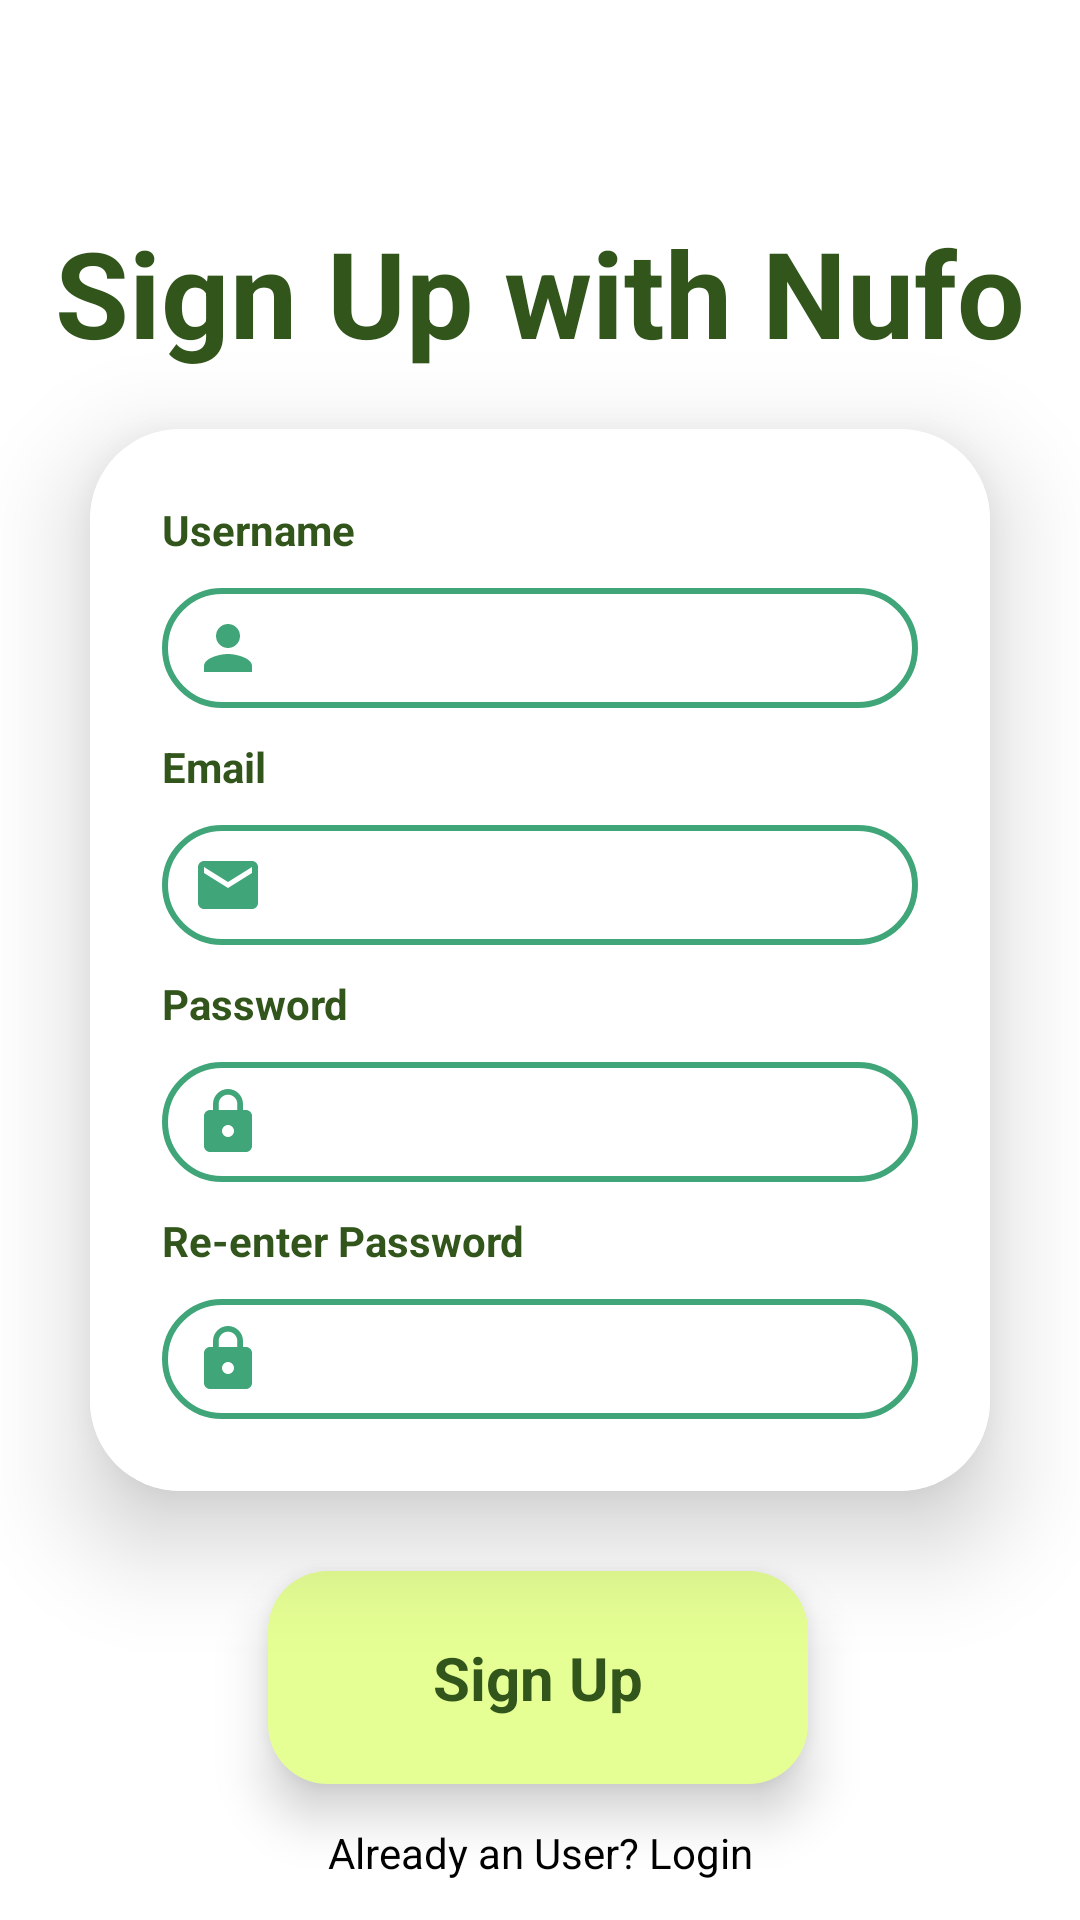

Layout XML and referenced resources for this Android screen:
<!-- AndroidManifest.xml: application theme Theme.Nufo -->
<!-- res/layout/activity_sign_up.xml -->
<?xml version="1.0" encoding="utf-8"?>
<androidx.constraintlayout.widget.ConstraintLayout xmlns:android="http://schemas.android.com/apk/res/android"
    xmlns:app="http://schemas.android.com/apk/res-auto"
    xmlns:tools="http://schemas.android.com/tools"
    android:id="@+id/main"
    android:layout_width="match_parent"
    android:background="@color/white"
    android:layout_height="match_parent"
    tools:context=".Activities.ProfileAndAccount.SignUpActivity">

    <TextView
        android:id="@+id/textView"
        android:layout_width="wrap_content"
        android:layout_height="wrap_content"
        android:layout_marginTop="64dp"
        android:text="Sign Up with Nufo"
        android:textColor="@color/darkGreen"
        android:textSize="40sp"
        android:textStyle="bold"
        app:layout_constraintBottom_toTopOf="@+id/cardView"
        app:layout_constraintEnd_toEndOf="parent"
        app:layout_constraintStart_toStartOf="parent"
        app:layout_constraintTop_toTopOf="parent"
        app:layout_constraintVertical_bias="0.256"
        tools:ignore="HardcodedText" />

    <androidx.cardview.widget.CardView
        android:id="@+id/cardView"
        android:layout_width="match_parent"
        android:layout_height="wrap_content"
        android:layout_margin="30dp"
        android:background="@color/white"
        app:cardCornerRadius="30dp"
        app:cardElevation="20dp"
        app:layout_constraintBottom_toBottomOf="parent"
        app:layout_constraintEnd_toEndOf="parent"
        app:layout_constraintStart_toStartOf="parent"
        app:layout_constraintTop_toTopOf="parent"
        tools:ignore="MissingConstraints">

        <LinearLayout
            android:layout_width="match_parent"
            android:layout_height="wrap_content"
            android:layout_gravity="center_horizontal"
            android:background="@color/white"
            android:orientation="vertical"
            android:padding="24dp">

            <TextView
                android:layout_width="match_parent"
                android:layout_height="wrap_content"
                android:text="Username"
                android:textColor="@color/darkGreen"
                android:textStyle="bold"
                tools:ignore="HardcodedText" />

            <EditText
                android:id="@+id/signUpUsername"
                android:layout_width="match_parent"
                android:layout_height="40dp"
                android:textColor="@color/darkGreen"
                android:layout_marginTop="10dp"
                android:background="@drawable/green_border"
                android:padding="10dp"
                android:drawableLeft="@drawable/baseline_person_24"
                android:paddingStart="10dp"
                tools:ignore="RtlHardcoded,RtlSymmetry" />

            <TextView
                android:layout_width="match_parent"
                android:layout_height="wrap_content"
                android:layout_marginTop="10dp"
                android:text="Email"
                android:textColor="@color/darkGreen"
                android:textStyle="bold"
                tools:ignore="HardcodedText" />

            <EditText
                android:id="@+id/signUpEmail"
                android:layout_width="match_parent"
                android:layout_height="40dp"
                android:textColor="@color/darkGreen"
                android:layout_marginTop="10dp"
                android:background="@drawable/green_border"
                android:padding="10dp"
                android:drawableLeft="@drawable/baseline_email_24"
                android:paddingStart="10dp"
                tools:ignore="RtlHardcoded,RtlSymmetry" />

            <TextView
                android:layout_width="match_parent"
                android:layout_height="wrap_content"
                android:text="Password"
                android:textColor="@color/darkGreen"
                android:layout_marginTop="10dp"
                android:textStyle="bold"
                tools:ignore="HardcodedText" />

            <EditText
                android:id="@+id/signUpPassword"
                android:layout_width="match_parent"
                android:layout_height="40dp"
                android:textColor="@color/darkGreen"
                android:layout_marginTop="10dp"
                android:background="@drawable/green_border"
                android:padding="10dp"
                android:drawableLeft="@drawable/baseline_lock_24"
                android:paddingStart="10dp"
                tools:ignore="RtlHardcoded,RtlSymmetry" />

            <TextView
                android:layout_width="match_parent"
                android:layout_height="wrap_content"
                android:text="Re-enter Password"
                android:layout_marginTop="10dp"
                android:textColor="@color/darkGreen"
                android:textStyle="bold"
                tools:ignore="HardcodedText" />

            <EditText
                android:id="@+id/reEnterSignUpPassword"
                android:layout_width="match_parent"
                android:layout_height="40dp"
                android:textColor="@color/darkGreen"
                android:layout_marginTop="10dp"
                android:background="@drawable/green_border"
                android:padding="10dp"
                android:drawableLeft="@drawable/baseline_lock_24"
                android:paddingStart="10dp"
                tools:ignore="RtlHardcoded,RtlSymmetry" />


        </LinearLayout>



    </androidx.cardview.widget.CardView>

    <Button
        android:id="@+id/buttonSignUp"
        android:layout_width="180dp"
        android:layout_height="71dp"
        android:background="@drawable/button_background"
        android:elevation="10dp"
        android:text="Sign Up"
        android:textColor="@color/darkGreen"
        android:textSize="20sp"
        android:textStyle="bold"
        app:layout_constraintBottom_toBottomOf="parent"
        app:layout_constraintEnd_toEndOf="parent"
        app:layout_constraintHorizontal_bias="0.497"
        app:layout_constraintStart_toStartOf="parent"
        app:layout_constraintTop_toBottomOf="@+id/cardView"
        app:layout_constraintVertical_bias="0.371"
        tools:ignore="HardcodedText,SpUsage" />

    <TextView
        android:id="@+id/loginRedirectText"
        android:layout_width="wrap_content"
        android:layout_height="wrap_content"
        android:textColor="@color/black"
        android:text="Already an User? Login"
        app:layout_constraintBottom_toBottomOf="parent"
        app:layout_constraintEnd_toEndOf="parent"
        app:layout_constraintStart_toStartOf="parent"
        app:layout_constraintTop_toBottomOf="@+id/buttonSignUp"
        tools:ignore="HardcodedText" />


</androidx.constraintlayout.widget.ConstraintLayout>
<!-- resources referenced by this layout -->
<resources>
  <color name="black">#FF000000</color>
  <color name="darkGreen">#31551B</color>
  <color name="white">#FFFFFFFF</color>
  <!-- drawable baseline_email_24 (drawable) -->
  <vector xmlns:android="http://schemas.android.com/apk/res/android" android:height="24sp" android:tint="#40A578" android:viewportHeight="24" android:viewportWidth="24" android:width="24sp">
        
      <path android:fillColor="@android:color/white" android:pathData="M20,4L4,4c-1.1,0 -1.99,0.9 -1.99,2L2,18c0,1.1 0.9,2 2,2h16c1.1,0 2,-0.9 2,-2L22,6c0,-1.1 -0.9,-2 -2,-2zM20,8l-8,5 -8,-5L4,6l8,5 8,-5v2z"/>
  
  </vector>
  <!-- drawable baseline_lock_24 (drawable) -->
  <vector xmlns:android="http://schemas.android.com/apk/res/android" android:height="24sp" android:tint="#40A578" android:viewportHeight="24" android:viewportWidth="24" android:width="24sp">
        
      <path android:fillColor="@android:color/white" android:pathData="M18,8h-1L17,6c0,-2.76 -2.24,-5 -5,-5S7,3.24 7,6v2L6,8c-1.1,0 -2,0.9 -2,2v10c0,1.1 0.9,2 2,2h12c1.1,0 2,-0.9 2,-2L20,10c0,-1.1 -0.9,-2 -2,-2zM12,17c-1.1,0 -2,-0.9 -2,-2s0.9,-2 2,-2 2,0.9 2,2 -0.9,2 -2,2zM15.1,8L8.9,8L8.9,6c0,-1.71 1.39,-3.1 3.1,-3.1 1.71,0 3.1,1.39 3.1,3.1v2z"/>
      
  </vector>
  <!-- drawable baseline_person_24 (drawable) -->
  <vector xmlns:android="http://schemas.android.com/apk/res/android" android:height="24sp" android:tint="#40A578" android:viewportHeight="24" android:viewportWidth="24" android:width="24sp">
        
      <path android:fillColor="@android:color/white" android:pathData="M12,12c2.21,0 4,-1.79 4,-4s-1.79,-4 -4,-4 -4,1.79 -4,4 1.79,4 4,4zM12,14c-2.67,0 -8,1.34 -8,4v2h16v-2c0,-2.66 -5.33,-4 -8,-4z"/>
      
  </vector>
  <!-- drawable button_background (drawable) -->
  <?xml version="1.0" encoding="utf-8"?>
  <shape xmlns:android="http://schemas.android.com/apk/res/android">
  
  
      <solid android:color="@color/yellowGreen" />
      <corners android:radius="20sp"/> 
  </shape>
  <!-- drawable green_border (drawable) -->
  <?xml version="1.0" encoding="utf-8"?>
  <shape xmlns:android="http://schemas.android.com/apk/res/android">
  
      <stroke
          android:width="2sp"
          android:color="@color/green"/>
  
      <corners
          android:radius="30sp"/>
  
  </shape>
  <style name="Theme.Nufo" parent="Base.Theme.Nufo" />
  <color name="yellowGreen">#E6FF94</color>
  <color name="green">#40A578</color>
  <style name="Base.Theme.Nufo" parent="Theme.AppCompat.Light.DarkActionBar">
          
          <item name="colorPrimary">@color/darkGreen</item>
          <item name="colorPrimaryVariant">@color/green</item>
          <item name="colorOnPrimary">@color/lightGreen</item>
  
          
          <item name="colorSecondary">@color/green</item>
          <item name="colorSecondaryVariant">@color/lightGreen</item>
          <item name="colorOnSecondary">@color/yellowGreen</item>
  
          
          <item name="android:statusBarColor">?attr/colorPrimaryVariant</item>
  
          
          <item name="buttonStyle">@style/ButtonWithBorder</item>
  
          <item name="android:textColorHint">@android:color/darker_gray</item>
  
          <item name="actionBarStyle">@style/MyActionBar</item>
          <item name="colorControlNormal">@color/black</item>
  
      </style>
  <color name="lightGreen">#9DDE8B</color>
  <style name="ButtonWithBorder" parent="@android:style/Widget.Button">
          <item name="android:background">@drawable/button_background</item>
      </style>
  <style name="MyActionBar" parent="Widget.AppCompat.ActionBar">
          <item name="background">@color/white</item>
          <item name="titleTextStyle">@style/MyActionBarTitleText</item>
      </style>
  <style name="MyActionBarTitleText" parent="TextAppearance.AppCompat.Widget.ActionBar.Title">
          <item name="android:textColor">@color/green</item> 
      </style>
</resources>
